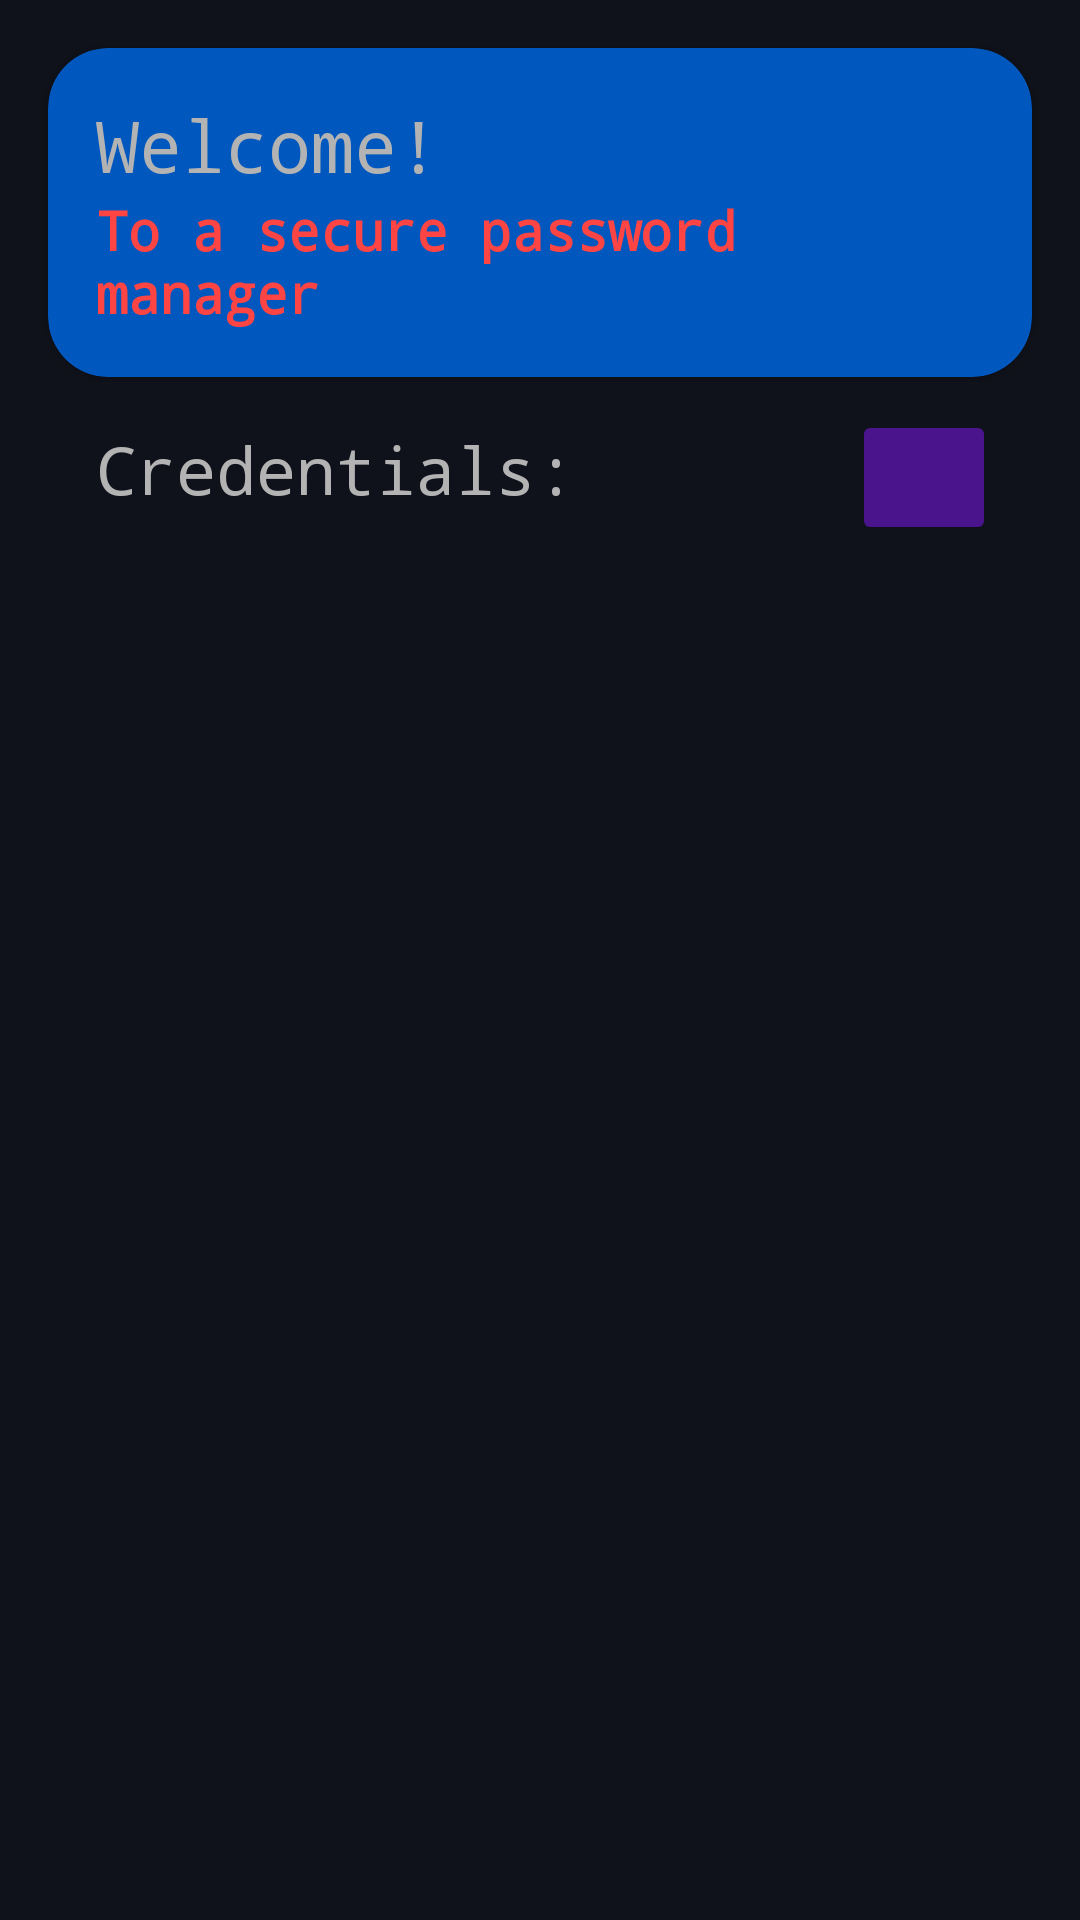

This screen was rendered from an Android layout file. Write that file and the resources it references.
<!-- AndroidManifest.xml: application theme Theme.KeyFortress_hack36 -->
<!-- res/layout/fragment_secure.xml -->
<?xml version="1.0" encoding="utf-8"?>
<FrameLayout xmlns:android="http://schemas.android.com/apk/res/android"
    xmlns:tools="http://schemas.android.com/tools"
    android:layout_width="match_parent"
    android:layout_height="match_parent"
    xmlns:app="http://schemas.android.com/apk/res-auto"
    tools:context=".fragment.SecureFragment"
    android:background="#10121B">

    

    <androidx.constraintlayout.widget.ConstraintLayout
        android:layout_width="match_parent"
        android:layout_height="match_parent">

        <androidx.cardview.widget.CardView
            android:id="@+id/welcomeCard"
            android:layout_width="match_parent"
            android:layout_height="wrap_content"
            android:backgroundTint="#0058BF"
            android:layout_margin="16dp"
            android:layout_marginTop="24dp"
            app:layout_constraintTop_toTopOf="parent"
            app:layout_constraintLeft_toLeftOf="parent"
            app:layout_constraintRight_toRightOf="parent"
            app:cardCornerRadius="20dp">

            <androidx.appcompat.widget.LinearLayoutCompat
                android:layout_width="match_parent"
                android:layout_height="match_parent"
                android:orientation="vertical"
                android:padding="16dp">

                <TextView
                    android:id="@+id/welcome"
                    android:layout_width="match_parent"
                    android:layout_height="wrap_content"
                    android:text="Welcome!"
                    android:textSize="24sp"
                    android:textColor="#B3B3B3"
                    android:fontFamily="monospace"/>

                <TextView
                    android:layout_width="match_parent"
                    android:layout_height="wrap_content"
                    android:fontFamily="monospace"
                    android:text="To a secure password manager"
                    android:textColor="@android:color/holo_red_light"
                    android:textSize="18sp"
                    android:textStyle="bold" />

            </androidx.appcompat.widget.LinearLayoutCompat>

        </androidx.cardview.widget.CardView>

        <TextView
            android:id="@+id/credHeading"
            android:layout_width="wrap_content"
            android:layout_height="wrap_content"
            android:layout_marginLeft="16dp"
            android:layout_marginTop="16dp"
            android:fontFamily="monospace"
            android:text="Credentials:"
            android:textColor="#B3B3B3"
            android:textSize="22sp"
            app:layout_constraintLeft_toLeftOf="@id/welcomeCard"
            app:layout_constraintTop_toBottomOf="@id/welcomeCard" />


        <androidx.recyclerview.widget.RecyclerView
            android:layout_width="match_parent"
            android:id="@+id/credRecyclerview"
            android:layout_height="wrap_content"
            app:layout_constraintTop_toBottomOf="@id/credHeading"
            android:layout_margin="16dp"
            app:layout_constraintLeft_toLeftOf="parent"
            tools:listitem="@layout/cred_item"
            app:layout_constraintRight_toRightOf="parent"/>

        <ImageButton
            android:id="@+id/btnAddNewCred"
            android:layout_width="48dp"
            android:layout_height="45dp"
            android:layout_marginTop="11dp"
            android:layout_marginEnd="12dp"
            android:backgroundTint="#4A148C"
            android:src="@drawable/ic_baseline_add_circle_outline_24"
            app:tint="@android:color/white"
            app:layout_constraintEnd_toEndOf="@+id/welcomeCard"
            app:layout_constraintTop_toBottomOf="@+id/welcomeCard" />

    </androidx.constraintlayout.widget.ConstraintLayout>
</FrameLayout>
<!-- res/layout/cred_item.xml (included above) -->
<?xml version="1.0" encoding="utf-8"?>
<androidx.constraintlayout.widget.ConstraintLayout xmlns:android="http://schemas.android.com/apk/res/android"
    xmlns:app="http://schemas.android.com/apk/res-auto"
    xmlns:tools="http://schemas.android.com/tools"
    android:layout_width="match_parent"
    android:layout_height="wrap_content"
    android:layout_marginBottom="8dp">

    <androidx.cardview.widget.CardView
        android:id="@+id/credcard"
        android:layout_width="match_parent"
        android:layout_height="wrap_content"
        android:layout_margin="16dp"
        android:backgroundTint="#E60058BF"
        app:cardCornerRadius="20dp"
        app:layout_constraintTop_toTopOf="parent"
        tools:layout_editor_absoluteX="16dp">

        <RelativeLayout
            android:layout_width="match_parent"
            android:layout_height="wrap_content"
            android:layout_gravity="center_vertical"
            android:gravity="center_vertical">

            <ImageView
                android:id="@+id/app_img"
                android:layout_width="24dp"
                android:layout_height="24dp"
                android:layout_marginStart="16dp"
                android:layout_marginTop="16dp"
                android:layout_marginEnd="12dp"
                tools:src="@drawable/instagram" />

            <TextView
                android:id="@+id/username"
                android:layout_width="match_parent"
                android:layout_height="wrap_content"
                android:layout_marginTop="12dp"
                android:layout_marginEnd="10dp"
                android:layout_toEndOf="@id/app_img"
                android:fontFamily="monospace"
                android:text="__sp04__"
                android:textColor="#B3B3B3"
                android:textSize="24sp" />

            <TextView
                android:id="@+id/pwd"
                android:layout_width="match_parent"
                android:layout_height="wrap_content"
                android:layout_below="@id/username"
                android:layout_marginTop="8dp"
                android:layout_marginEnd="10dp"
                android:layout_marginBottom="12dp"
                android:layout_toEndOf="@id/app_img"
                android:fontFamily="monospace"
                android:text="Tap to login."
                android:textColor="@color/black"
                android:textSize="18sp"
                android:textStyle="bold|italic" />
        </RelativeLayout>
    </androidx.cardview.widget.CardView>
</androidx.constraintlayout.widget.ConstraintLayout>
<!-- resources referenced by this layout -->
<resources>
  <color name="black">#FF000000</color>
  <!-- drawable instagram: png bitmap (drawable, 67106 bytes) -->
  <style name="Theme.KeyFortress_hack36" parent="Theme.MaterialComponents.DayNight.DarkActionBar">
          
          <item name="colorPrimary">@color/purple_500</item>
          <item name="colorPrimaryVariant">@color/purple_700</item>
          <item name="colorOnPrimary">@color/white</item>
          
          <item name="colorSecondary">@color/teal_200</item>
          <item name="colorSecondaryVariant">@color/teal_700</item>
          <item name="colorOnSecondary">@color/black</item>
          
          <item name="android:statusBarColor">?attr/colorPrimaryVariant</item>
          
      </style>
  <color name="purple_500">#FF6200EE</color>
  <color name="purple_700">#FF3700B3</color>
  <color name="white">#FFFFFFFF</color>
  <color name="teal_200">#FF03DAC5</color>
  <color name="teal_700">#FF018786</color>
</resources>
